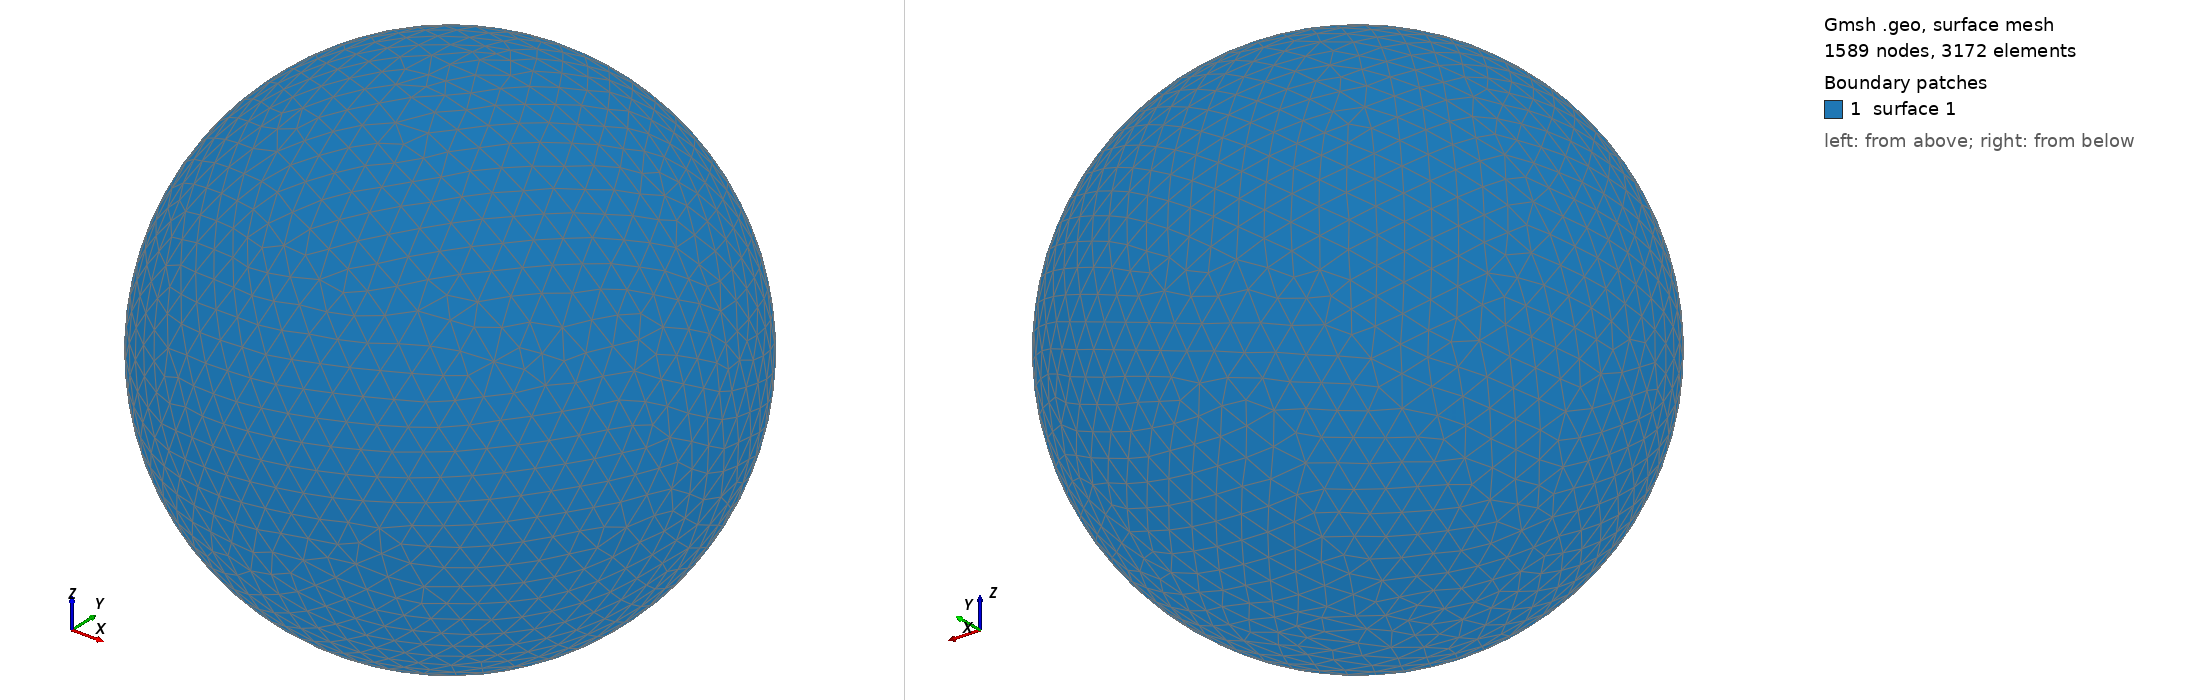

Gmsh geometry script, surface-meshed: 1589 nodes, 3172 surface elements. Boundary patches (legend numbers): 1 surface 1. Left view from above one corner, right view from below the opposite corner. The script declares no physical surfaces, so the legend lists its geometric surfaces. The drawing asked Gmsh for element sizes between 1% and 20% of the model's largest extent; the script's own settings can give other sizes.

=== shot1820.geo (drawn) ===
SetFactory("OpenCASCADE");
Point(1) = {0,0,0,0};
Sphere(1) = {0,0,0,0.08371000};
MeshSize{ PointsOf{ Surface{:}; } } = 0.008371000;
Mesh.ElementOrder=1;
Mesh.Format=39;
